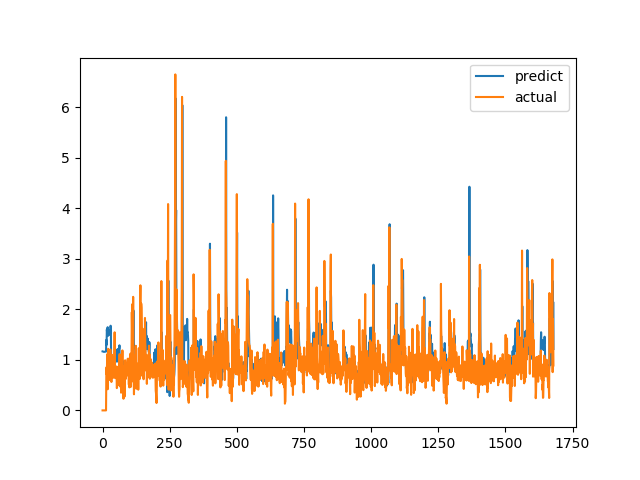

Values plotted in this chart, from the file beside it:
predict, actual
1.168, 0.0
1.167, 0.0
1.165, 0.0
1.162, 0.0
1.16, 0.0
1.159, 0.0
1.159, 0.0
1.16, 0.0
1.161, 0.0
1.163, 0.0
1.163, 0.0
1.164, 0.0
1.165, 0.0
1.166, 0.0
1.394, 0.6915
1.296, 0.8558
1.6, 0.7094
1.544, 1.015
1.594, 1.116
1.647, 0.4183
1.474, 1.002
1.57, 1.219
1.501, 1.143
1.536, 0.6528
1.567, 0.6747
1.593, 0.601
1.498, 0.6695
1.502, 0.6538
1.52, 0.7814
1.531, 1.206
1.676, 0.8469
1.591, 0.8286
0.9008, 0.6482
0.8894, 0.5624
0.8151, 0.7183
0.8057, 1.1
0.8662, 0.9542
0.8869, 0.729
0.8482, 0.6694
0.8358, 0.8631
0.84, 0.6465
0.8524, 0.8223
0.8208, 0.9236
0.8799, 0.8301
0.8639, 1.067
0.892, 1.546
1.028, 0.6827
0.9432, 0.6386
1.121, 0.6464
1.037, 0.6881
1.188, 0.7274
1.163, 0.65
1.12, 0.8694
1.187, 0.4409
1.073, 0.4519
0.9676, 0.7575
1.212, 0.4952
1.062, 0.6851
1.035, 0.7244
1.206, 0.8654
... 1,620 more rows
